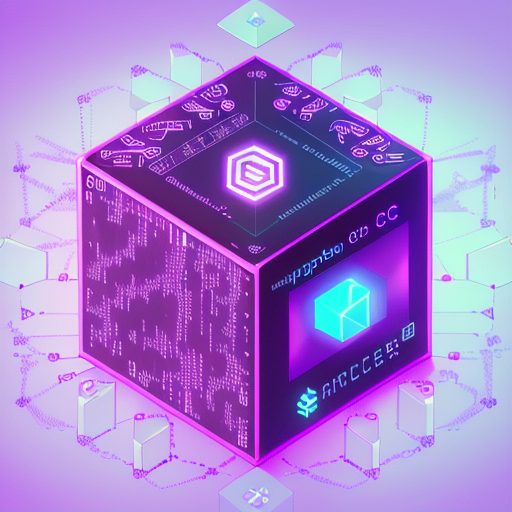
Generation parameters embedded in this image by AUTOMATIC1111 Stable Diffusion web UI or a fork of it (Forge, ...) (PNG 'parameters' text chunk):
cryptography, digital art, modern, ArtStation, blockchain, connected blocks, connected, computers,  distributed ledger, consensus,  purple, soft glow
Steps: 20, Sampler: DPM++ 2M Karras, CFG scale: 8, Seed: 402160489, Size: 512x512, Model hash: 81086e2b3f, Model: Realistic_Vision_V2.0, Version: v1.7.0